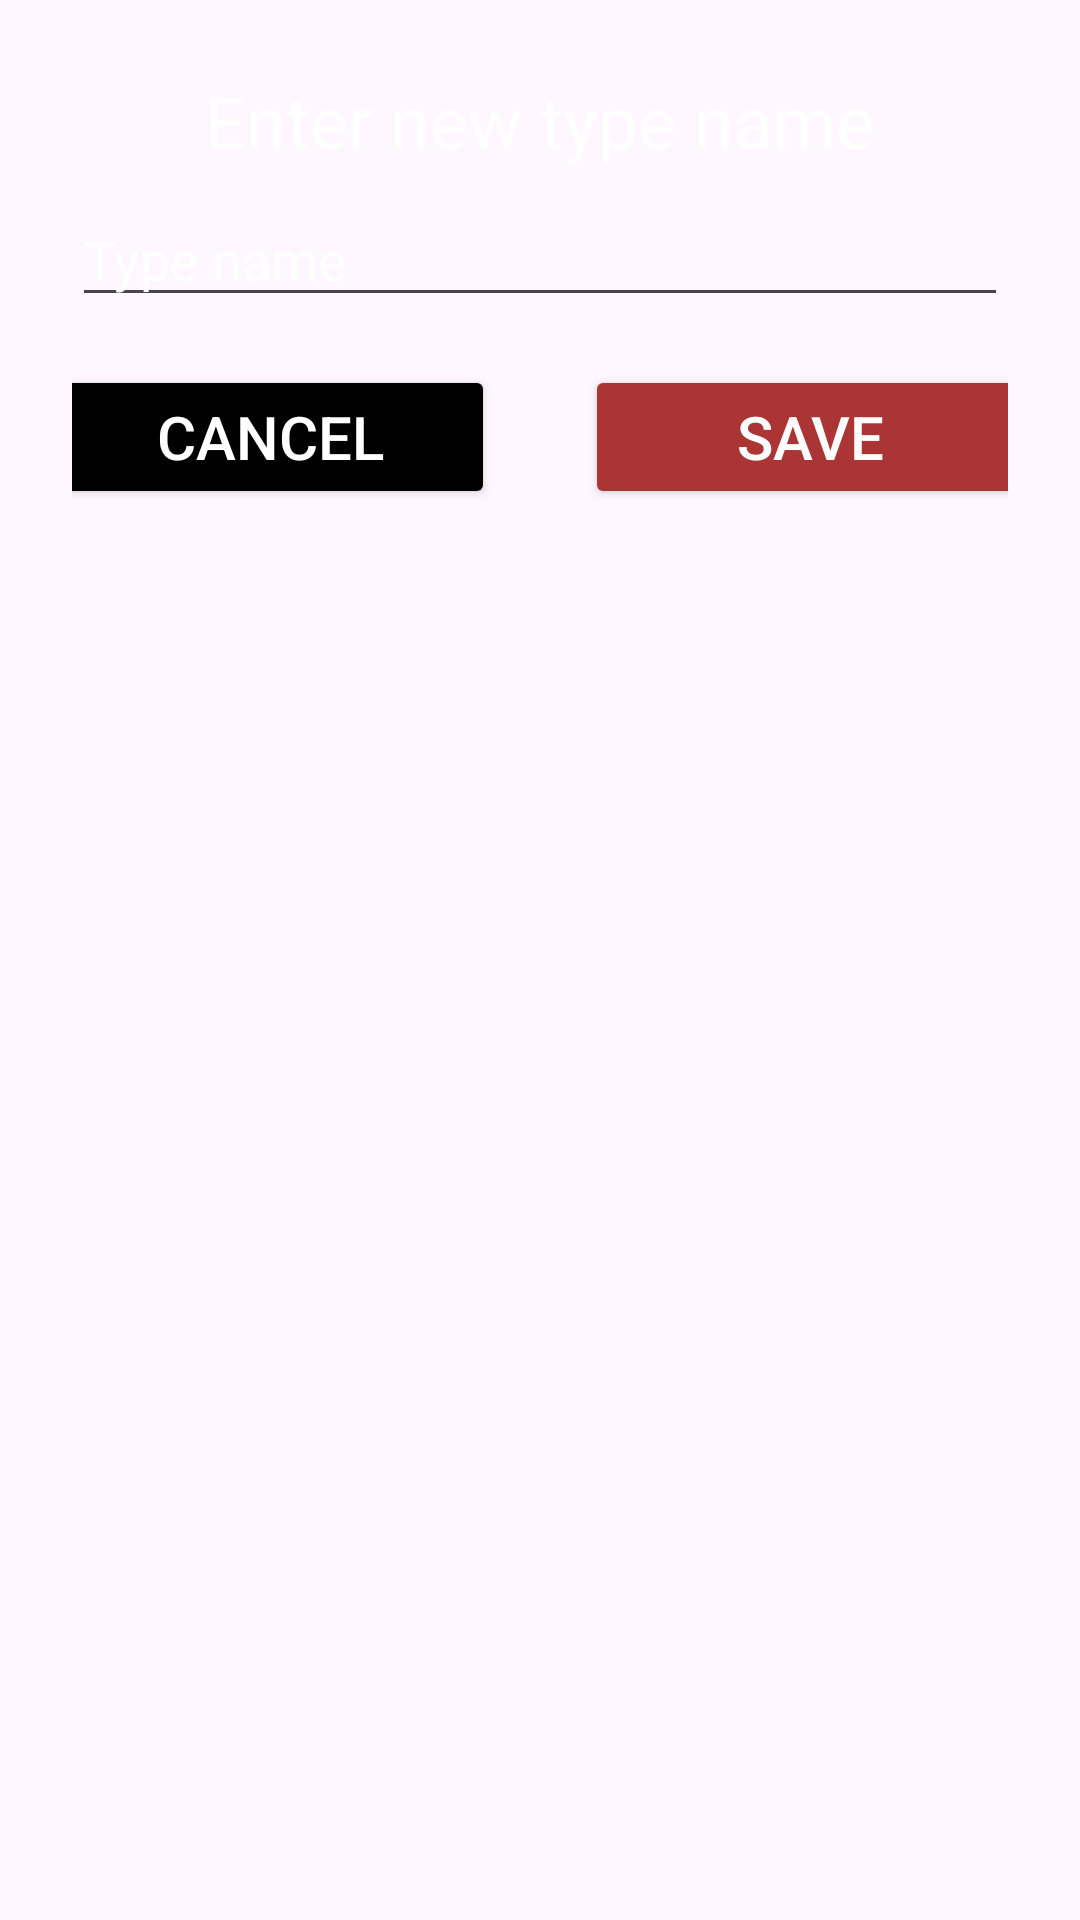

This screen was rendered from an Android layout file. Write that file and the resources it references.
<!-- AndroidManifest.xml: application theme Theme.Closet -->
<!-- res/layout/dialog_add_type.xml -->
<?xml version="1.0" encoding="utf-8"?>
<LinearLayout xmlns:android="http://schemas.android.com/apk/res/android"
    android:orientation="vertical"
    android:padding="24dp"
    android:layout_width="match_parent"
    android:layout_height="wrap_content"
    android:background="@drawable/box_dialog">

    <TextView
        android:id="@+id/dialog_title"
        android:text="@string/enter_new_type_name"
        android:textColor="@color/white"
        android:textSize="24sp"
        android:layout_gravity="center"
        android:layout_marginBottom="8dp"
        android:layout_width="wrap_content"
        android:layout_height="wrap_content" />

    <EditText
        android:id="@+id/typeNameInput"
        android:hint="@string/type_name"
        android:textColor="@color/white"
        android:textColorHint="@color/white"
        android:layout_width="match_parent"
        android:layout_height="wrap_content" />

    <LinearLayout
        android:orientation="horizontal"
        android:layout_marginTop="16dp"
        android:layout_gravity="end"
        android:gravity="center"
        android:layout_width="match_parent"
        android:layout_height="wrap_content">

        <Button
            android:id="@+id/btnCancel"
            android:text="@string/cancel"
            android:textColor="@color/white"
            android:backgroundTint="@color/black"
            android:layout_width="150dp"
            android:textSize="20sp"
            android:layout_height="wrap_content" />

        <Space
            android:layout_width="30dp"
            android:layout_height="wrap_content" />

        <Button
            android:id="@+id/btnSave"
            android:text="@string/save"
            android:textSize="20sp"
            android:textColor="@color/white"
            android:backgroundTint="@color/primary"
            android:layout_width="150dp"
            android:layout_height="wrap_content" />
    </LinearLayout>
</LinearLayout>
<!-- resources referenced by this layout -->
<resources>
  <color name="black">#000000</color>
  <color name="primary">#AB3434</color>
  <color name="white">#FFFFFF</color>
  <string name="cancel">Cancel</string>
  <string name="enter_new_type_name">Enter new type name</string>
  <string name="save">Save</string>
  <string name="type_name">Type name</string>
  <style name="Theme.Closet" parent="Base.Theme.Closet" />
  <style name="Base.Theme.Closet" parent="Theme.Material3.DayNight.NoActionBar">
          
          
  
      </style>
</resources>
